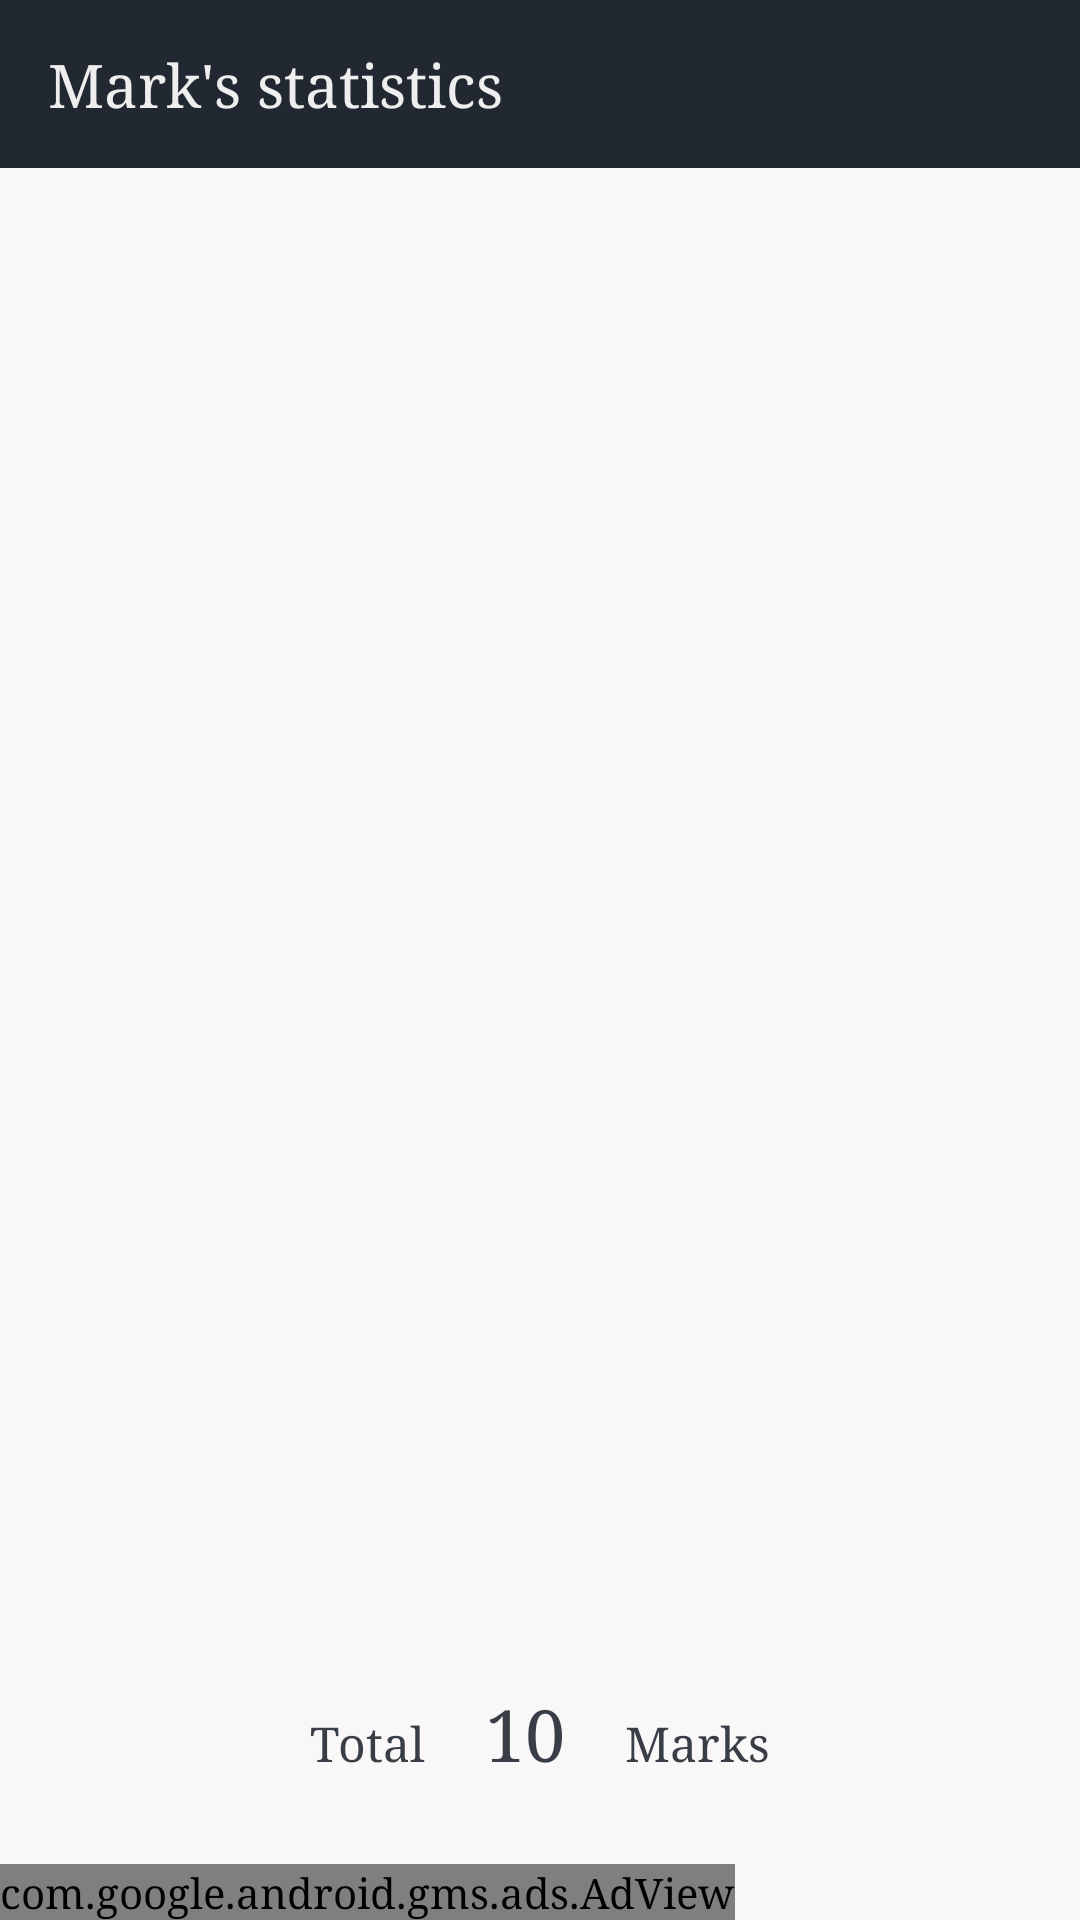

Here is an Android app screen rendered from its layout file. Give the layout XML and the strings, colors and styles it references.
<!-- AndroidManifest.xml: application theme NoActionBar -->
<!-- res/layout/activity_mark_statistics.xml -->
<?xml version="1.0" encoding="utf-8"?>
<LinearLayout
    xmlns:android="http://schemas.android.com/apk/res/android"
    xmlns:tools="http://schemas.android.com/tools"
    xmlns:app="http://schemas.android.com/apk/res-auto"
    xmlns:ads="http://schemas.android.com/apk/res-auto"
    android:layout_width="match_parent"
    android:layout_height="match_parent"
    android:orientation="vertical"
    android:background="@color/substitute_light"
    tools:context=".MarkStatisticsActivity">

    
    <androidx.appcompat.widget.Toolbar
        android:id="@+id/toolbar"
        android:layout_width="match_parent"
        android:layout_height="wrap_content"
        android:layout_gravity="top"
        android:background="@color/primary"
        android:theme="@style/Toolbar.ToolbarTheme">

        <TextView
            android:layout_width="wrap_content"
            android:layout_height="wrap_content"
            android:text="@string/title_mark_statistic"
            android:textSize="20sp"
            android:textColor="@color/substitute_middle"/>

    </androidx.appcompat.widget.Toolbar>

    
    <androidx.recyclerview.widget.RecyclerView
        android:id="@+id/rv_monthList"
        android:layout_width="match_parent"
        android:layout_height="0dp"
        android:layout_weight="1"/>

    
    <LinearLayout
        android:layout_width="match_parent"
        android:layout_height="wrap_content"
        android:layout_marginTop="28dp"
        android:layout_marginBottom="28dp"
        android:orientation="horizontal"
        android:gravity="center|bottom">

        <TextView
            android:layout_width="wrap_content"
            android:layout_height="wrap_content"
            android:layout_marginEnd="20dp"
            android:text="@string/mark_total"
            android:textColor="@color/substitute_dark"
            android:textSize="16sp"/>

        <TextView
            android:id="@+id/tv_total"
            android:layout_width="wrap_content"
            android:layout_height="wrap_content"
            android:layout_marginEnd="20dp"
            android:text="@string/sample_num"
            android:textColor="@color/substitute_dark"
            android:textSize="24sp"/>

        <TextView
            android:layout_width="wrap_content"
            android:layout_height="wrap_content"
            android:text="@string/mark_unit"
            android:textColor="@color/substitute_dark"
            android:textSize="16sp"/>

    </LinearLayout>

    
    <com.google.android.gms.ads.AdView
        ads:adSize="SMART_BANNER"
        ads:adUnitId="@string/admob_unit_id"
        android:id="@+id/adView"
        android:layout_width="wrap_content"
        android:layout_height="wrap_content"
        tools:ignore="MissingConstraints" />

</LinearLayout>
<!-- resources referenced by this layout -->
<resources>
  <color name="primary">#222831</color>
  <color name="substitute_dark">#393e46</color>
  <color name="substitute_light">#f9f7f7</color>
  <color name="substitute_middle">#eeeeee</color>
  <string name="admob_unit_id">ca-app-pub-8046295810838892/1749102926</string>
  <string name="mark_total">Total</string>
  <string name="mark_unit">Marks</string>
  <string name="sample_num">10</string>a
  <string name="title_mark_statistic">Mark\'s statistics</string>
  <style name="Toolbar.ToolbarTheme" parent="Theme.AppCompat.Light">
          <item name="android:background">@color/primary</item>
          <item name="android:textColorPrimary">@color/substitute_middle</item>
          <item name="android:textColorSecondary">@color/substitute_middle</item>
      </style>
  <style name="NoActionBar" parent="Theme.AppCompat.Light.NoActionBar">
          
          
          <item name="android:typeface">serif</item>
      </style>
</resources>
